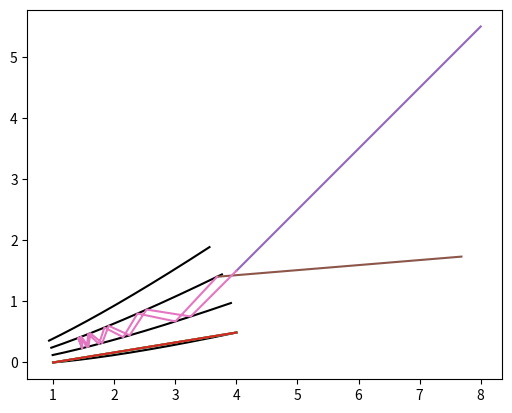

This chart was generated by the following Python code:
import numpy as np
import matplotlib.pyplot as plt

rad2deg = 180/np.pi
deg2rad = 1/rad2deg

class Neutron:
    def __init__(self, z, x, vz, vx) -> None:
        """initializes a neutron with position and velocity

        Args:
            z (float): z-coordinate of the neutrons origin
            x (float): x-coordinate of the neutrons origin
            vz (float): velocity of the neutron in z-direction
            vx (float): velocity of the neutron in x-direction
        """
        self.z = z
        self.x = x
        self.vz = vz
        self.vx = vx

    def return_coords(self):
        """returns the neutronparameters to be used by other functions

        Returns:
            (tuple): tuple of neutron coordinates (z, x, vz, vx)
        """
        return self.z, self.x, self.vz, self.vx

    def prop_neutron(self, dt):
        """returns the coordinates of the neutron propagated by dt

        Args:
            dt (float): time by which the neutron flies

        Returns:
            (tuple): (z, x, vz, vx) neutron propagated by dt
        """
        return self.z + self.vz*dt, self.x+self.vx*dt, self.vz, self.vx

class LogSpir:
    def __init__(self, zstart: float, zend: float, psi: float, branches: int, precision: float = 1e-7) -> None:
        """initializes the logarithmic mirror r(theta) = zstart * exp(k*theta), with k = cotan(psi)
           and r = sqrt(z*z + x*x)

        Args:
            zstart (float): where the logspiral cuts the zaxis.
            zend (float): at which z-value the log spiral ends, important for the linear approx.
            psi (float): the angle in degrees (deg) at which the spiral cuts the zaxis, equals the angle under
            which neutrons originating from the origin hit the mirror.
            branches (int): number of branches from the log spiral, how many mirrors.
            precision (float): precision to which the approximation methods are carried out. Defaults to 1e-7.
        """
        self.zstart = zstart
        self.zend = zend
        self.theta_start = 0#mirror starts at the z-axis or theta = 0
        self.psi = psi
        self.psi_rad = psi*deg2rad
        self.k = 1/np.tan(self.psi_rad) #helper variable showing in the formula
        self.precision=precision
        #function and derivative are used to find the angle theta at which the z_value of the spiral equals zend
        self.function = lambda theta: np.cos(theta)*self.zstart*np.exp(self.k*theta)-self.zend
        self.derivative = lambda theta: self.zstart*np.exp(self.k*theta)*(np.cos(theta)*self.k-np.sin(theta))

        self.theta_end = self.return_precise_theta_end(self.zend)
        self.xend = self.zend*np.tan(self.theta_end)
        self.branches = branches

    def return_r(self, theta):
        """returns the distance from the origin to the spiral at a given angle theta according to r(theta) = zstart*exp(k*theta_rad)

        Args:
            theta (float): angle (deg)

        Returns:
            float: distance to the origin (m)
        """
        return self.zstart*np.exp(self.k*theta)

    def return_intersect_lines(self, x0, y0, vx0, vy0, x1, y1, vx1, vy1):
        """returns the intersection of 2, 2D lines, (x0, y0) + t*(vx0, vy0) == (x1, y1) + lam*(vx1, vy1)

        Args:
            x0 (float): [description]
            y0 (float): [description]
            vx0 (float): [description]
            vy0 (float): [description]
            x1 (float): [description]
            y1 (float): [description]
            vx1 (float): [description]
            vx2 (float): [description]
        """
        #find solutions to the equation line0 + linedir*t == log0 + logdir*lam and finally check if the x value makes sense
        try:
            t = (vy1*(x0-x1) + vx1*(y1-y0))/\
                (vx1*vy0 - vx0*vy1)
            x_intersection = x0 + vx0*t
            y_intersection = y0 + vy0*t
        except ZeroDivisionError:
            try:
                lam = (vx0*(y0-y1) + vy0*(x1-x0))/\
                    (vy1*vx0 - vx1*vy0)
                x_intersection = x1 + vx1*lam
                y_intersection = y1 + vy1*lam
            except ZeroDivisionError:
                x_intersection = None
                return None
        return x_intersection, y_intersection
        #if x_intersection and (self.logspir.xstart < x_intersection < self.logspir.xend):
        #    return x_intersection
        #return None
    def return_cart_coords(self, theta):
        """returns cartesian coordinates z, x at a given theta value

        Args:
            theta (float): angle (deg)

        Returns:
            tuple: z, x (m, m)
        """
        r = self.return_r(theta)
        z = np.cos(theta)*r
        x = np.sin(theta)*r
        return z, x

    def return_approx_theta_end(self, zend=None):#those are only important for determining whether a neutron hits the mirror, can also compare to zend?
        """returns a close approx to the theta_end given a specific zend
        Args:
            zend (float, optional): z coordinate at which the mirror ends. Defaults to None.
        Returns:
            float: theta_end approximation
        """
        if zend == None:
            zend = self.zend
        prelim_theta = np.log(zend/self.zstart)*1/self.k# zend is approximated by r
        return prelim_theta

    def return_precise_theta_end(self, zend, max_iterations=10, precision=None):
        """uses newton raphson to calculate a precise value under which angle the end of the log spiral appears
        Args:
            zend (float, optional): z coordinate at which the mirror ends.
            max_iterations (int, optional): maximum number of iterations, if no convergence is reached, return None. Defaults to 10.
            precision (float, optional): Precision of thetha end. Defaults to self.precision.

        Returns:
            float: theta_end such that the z coord at this angle equals zend
        """
        if precision == None:
            precision = self.precision
        theta_0 = self.return_approx_theta_end(zend)
        for _ in range(max_iterations):
            theta_n = theta_0 - self.function(theta_0)/self.derivative(theta_0)
            if abs(theta_0-theta_n) < precision:
                return theta_n
            theta_0 = theta_n
        return None

    def return_approx_theta_int(self, neutron: Neutron):
        """returns an approximate value for theta, approximating the mirror as a line from beginning to end

        Args:
            neutron (Neutron): incoming neutron to be refleted

        Returns:
            theta (float): theta value of the intersection
        """
        #1st calc prelim intersection, then tan takes care of the rest
        z0, x0, vz0, vx0 = neutron.return_coords() #would it be better to feed the
        z1, x1, vz1, vx1 = self.zstart, 0, self.zend-self.zstart, self.xend
        zint, xint = self.return_intersect_lines(z0, x0, vz0, vx0, z1, x1, vz1, vx1)
        approx_theta = np.arctan(xint/zint)
        return approx_theta

    def return_precise_theata_int(self, z, x, zdir, xdir, max_iterations=10, precision=None):
        """returns the precise angle under which the neutron hits the logspirtal

        Args:
            neutron (Neutron): incoming neutron
            max_iterations (int, optional): Max iterations of Newton Raphson after which None is returned. Defaults to 10.
            precision (float, optional): Precision after which the function terminates successfully. Defaults to 1e-6.

        Returns:
            float: theta angle of intersection
        """
        if precision == None:
            precision = self.precision
        k = self.k
        m = xdir/zdir #neutron.vx/neutron.vz
        x0 = x+(0-z)/zdir*xdir #x-coordinate of the intersection of the neutron with the z axis

        def function(theta):#line intersects spiral where function(theta) = 0
            return np.exp(k*theta)*(np.sin(theta) - m*np.cos(theta))-x0/self.zstart
        def derivative(theta):#theta derivative of the above function for newton iterations
            return np.exp(k*theta)*(np.cos(theta)*(1-k*m)+np.sin(theta)*(k+m))

        theta0 = self.return_approx_theta_int(Neutron(z, x, zdir, xdir))

        for ind in range(max_iterations):
            thetan = theta0 - function(theta0)/derivative(theta0)
            if abs(thetan-theta0) < precision:
                if 0 < thetan < self.theta_end:
                    return thetan
                return None
            theta0 = thetan
        print('non applicable')
        return None

    def return_inters_coords(self, neutron: Neutron):
        """returns the carthesian coordinates of the intersection

        Args:
            tuple (z, x): tuple of z and x coordinates of neutron intersection
        """
        z, x, vz, vx = neutron.return_coords()
        theta_int = self.return_precise_theata_int(z, x, vz, vx)
        if theta_int == None:
            return None
        z_int, x_int = self.return_cart_coords(theta_int)
        return z_int, x_int

    def return_normal_vec(self, theta):
        """returns the normal vector of the spiral at given theta,
        relevant for the calculation of the direction of the reflected vector

        Args:
            theta (float): angle of intersection (deg)

        Returns:
            tuple: nx,ny x and y component of the normal vector
        """
        k = self.k
        norm_prefac = 1/(1 + k**2)**0.5
        cos = np.cos(theta)
        sin = np.sin(theta)
        nz = (cos+k*sin)*norm_prefac
        nx = (sin-k*cos)*norm_prefac
        return nz, nx

    def return_reflected_dir(self, nz, nx, zdir, xdir):
        """returns the direction of the reflected neutron when given the norm-vector of the surface

        Args:
            nz (float): z-component of the normal-vector
            nx (float): x-component of the normal-vector
            zdir (float): z-direction of the incoming vector
            xdir (float): x-direction ot the incoming vector

        Returns:
            (tuple): (rz, rx): tuple comprising the z and x direction of the reflected neutron
        """
        vdotn = nz*zdir + nx*xdir
        rz, rx = zdir-2*vdotn*nz, xdir-2*vdotn*nx #classic reflected direction
        return rz, rx

    def rotate_vector(self, z, x, theta):
        """quick function to return a vector rotated around the origin by an angle theta

        Args:
            z (float): z-coordinate of the rotated vector
            x (float): x-coordinated of the rotated vector
            theta (float): the angle to rotate by

        Returns:
            (tuple): (z_rotated, x_rotated)
        """
        sin, cos = np.sin(theta), np.cos(theta)
        return z*cos - x*sin, z*sin + x*cos

    def rotate_neutron(self, z0, x0, zdir, xdir, theta_rot):
        """rotates a line defined by (z0, x0) + t*(zdir, xdir) around the origin by an angle of theta_rot

        Args:
            z0 (float): z0
            x0 (float): x0
            zdir (float): direction in z
            xdir (float): direction in x
            theta_rot (float): angle of rotation (rad)

        Returns:
            (tuple): (z0_r, x0_r, zdir_r, xdir_r): tuple representing the rotated line
        """
        sin, cos = np.sin(theta_rot), np.cos(theta_rot)
        rot_z0 = cos*z0 - sin*x0
        rot_x0 = sin*z0 + cos*x0
        rot_zdir = cos*zdir - sin*xdir
        rot_xdir = sin*zdir + cos*xdir
        return rot_z0, rot_x0, rot_zdir, rot_xdir

    def return_timebranch_first_interaction(self, neutron: Neutron):
        """returns the index and time of the first first possible interaction of neutron and mirror

        Args:
            neutron (Neutron): incoming neutron

        Returns:
            (tuple): (branch, time, theta) a tuple containing the branch, time and theta
        """
        z0, x0, zdir, xdir = neutron.return_coords()
        #to calculate the intersection of the neutron with each branch of the polarizer,
        interaction_times = []
        for ind in range(self.branches):
            theta_rot = -ind*self.theta_end
            zi, xi, z_diri, x_diri = self.rotate_neutron(z0, x0, zdir, xdir, theta_rot)#instead of rotating the device, rotate the neutron in the opposite direction
            theta_int = self.return_precise_theata_int(zi, xi, z_diri, x_diri)
            if theta_int:#if the angle is in the allowed limits, i.e, if the neutron hits the mirror
                z_int, _ = self.return_cart_coords(theta_int)
                t = (z_int - zi)/z_diri
                if t > 0.001: #threshold such that precision does not play a role, TODO
                    interaction_times.append((ind, t, theta_int))
        try:
            return sorted(interaction_times, key=lambda x: x[1])[0]#sort interaction times by time and return the lowest one
        except IndexError:
            return None

    def return_first_interaction(self, neutron: Neutron):
        """calculates the intersection with all spiral branches and returns the neutron after interacting with the first one reached
           if no interaction is possible returns None

        Args:
            neutron (Neutron): neutron

        Returns:
            (Neutron): the reflected Neutron
        """
        branchtime = self.return_timebranch_first_interaction(neutron)
        if not branchtime:
            return None
        #to calculate the intersection of the neutron with each branch of the polarizer,
        branch, time, theta = branchtime
        theta_rot = self.theta_end*branch
        z_int, x_int, vz, vx = neutron.prop_neutron(time) #neutron is propagated
        nz, nx = self.return_normal_vec(theta)
        nz, nx = self.rotate_vector(nz, nx, theta_rot)#normal vector returned has to be rotated according to the branch it originates from
        print('normal vector', nz, nx)
        rz, rx = self.return_reflected_dir(nz, nx, vz, vx)
        print('returning direction', rz, rx)
        return Neutron(z_int, x_int, rz, rx)# return the reflected neutron

    def propagate_neutron(self, neutron: Neutron, max_interaction=100):
        """given a single incoming neutron the function propagates the neutron through the mirror assembly and returns it and the intermediate postions for debugging

        Args:
            neutron (Neutron): incoming neutron to be propageted
            max_interaction (int, optional): max number of interactions after which the code returns the neutron (or should it abort?). Defaults to 100.

        Returns:
            (tuple): (list of intermediate positions (z, x, vz, vx), neutron)
        """
        positions = [neutron.return_coords()]
        for interaction in range(max_interaction):
            n_r = self.return_first_interaction(neutron)
            if not n_r:#if no more interactions can be reached the neutrons last init is returned
                return positions, neutron
            print('Neutron', n_r.return_coords())
            neutron = n_r
            positions.append(n_r.return_coords())
        return positions, neutron

log = LogSpir(1, 4, 5, 4, precision=1e-8)
neutron = Neutron(4, 1.5, -1, -1)
print('angelo merte', log.return_precise_theata_int(*neutron.return_coords()))
print('what what', log.return_first_interaction(neutron))

p=True
if p:
    fig, ax = plt.subplots(1)
    theta_end = log.theta_end
    theta_range = np.linspace(0, theta_end, 10001)
    z, x = log.return_cart_coords(theta_range)
    for branch in range(log.branches):
        cos = np.cos(branch*theta_end)
        sin = np.sin(branch*theta_end)
        z_r, x_r = cos*z - sin*x, sin*z + cos*x
        ax.plot(z_r, x_r, color='black', label='mirror')
        ax.plot([log.zstart, log.zend], [0, log.xend], label='approx')
    ax.set_aspect('equal')
    ax.plot([neutron.z, neutron.z + log.zend], [neutron.x, neutron.x+neutron.vx/neutron.vz*log.zend], label='incoming')
    path, neutron = log.propagate_neutron(neutron)
    ax.plot([neutron.z, neutron.z + log.zend], [neutron.x, neutron.x+neutron.vx/neutron.vz*log.zend], label='incoming')
    z_path = [k[0] for k in path]
    x_path = [k[1] for k in path]
    ax.plot(z_path, x_path, ls='-', marker=' ')
    plt.show()
log.return_first_interaction(neutron)
#x0 = 0
#y0 = 1
#xdir = 1
#ydir = -0.5
#line = lgs.Line2D(x0, y0, xdir, ydir)

#plt.show()
print(log.theta_end)
#print(log.return_intersect_lines()#)
print(log.return_approx_theta_int(neutron))
print(log.return_precise_theata_int(*neutron.return_coords()))

#fig, ax = log.plot_log_spir()
#ax.set_aspect('equal')
#
#fig, ax = plt.subplots()
#ax.plot([x0, x0 + 2], [y0, y0+ydir/xdir*2], color = 'green', label='incoming', marker=' ')
#inter = lgs.Intersection(log, line)
#fig, ax = inter.plot_intersection(fig, ax)
#
#
#x0 = 0
#y0 = 0
#xdir = 1
#ydir = 0.02
#line = lgs.Line2D(x0, y0, xdir, ydir)
#inter = lgs.Intersection(log, line)
#